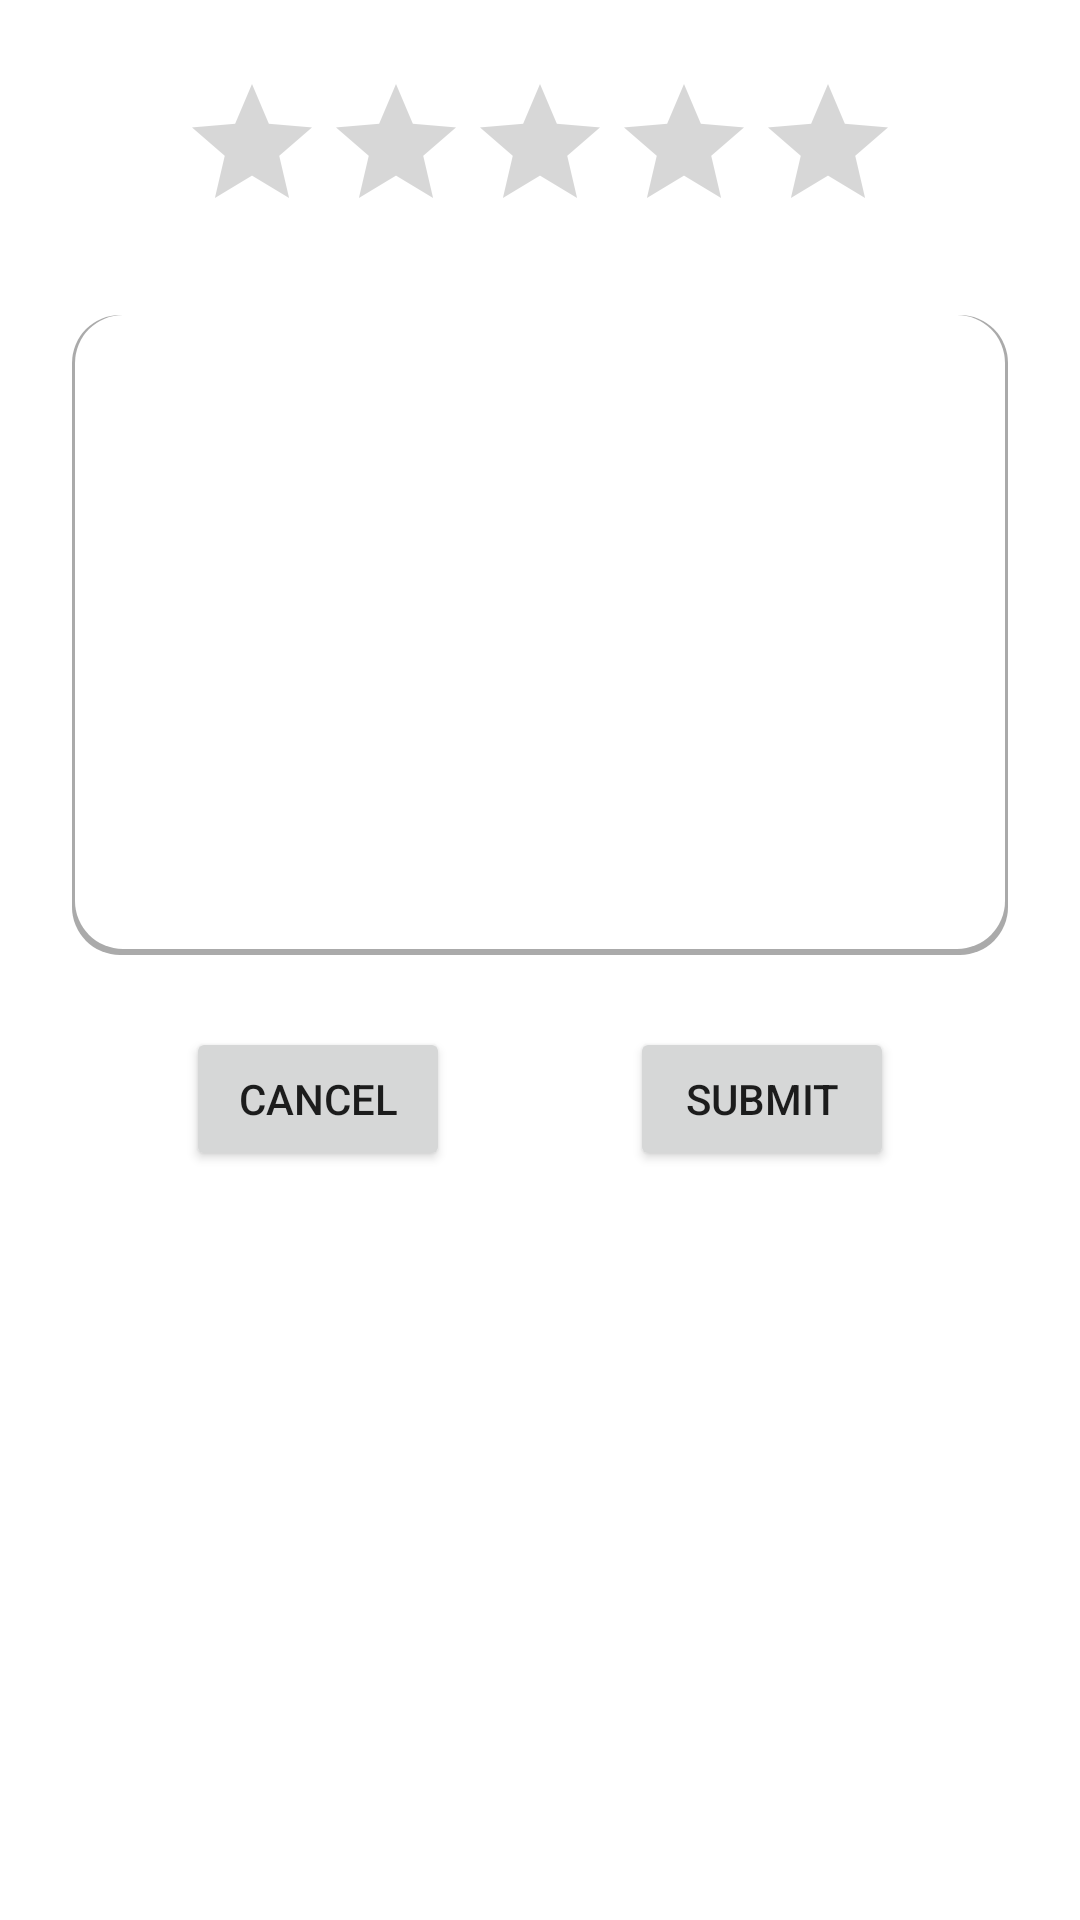

The Android layout XML behind this screen, and the referenced resources:
<!-- AndroidManifest.xml: application theme Theme.CheeseByt -->
<!-- res/layout/fragment_review_post.xml -->
<?xml version="1.0" encoding="utf-8"?>
<FrameLayout xmlns:android="http://schemas.android.com/apk/res/android"
    xmlns:tools="http://schemas.android.com/tools"
    android:layout_width="match_parent"
    android:layout_height="match_parent"
    tools:context=".review.ReviewPostFragment">

    <LinearLayout
        android:layout_width="match_parent"
        android:layout_height="wrap_content"
        android:orientation="vertical"
        android:gravity="center">
        <RatingBar
            android:layout_marginTop="24dp"
            android:layout_width="wrap_content"
            android:progressTint="@color/purple_500"
            android:layout_height="wrap_content"/>
        <EditText
            android:background="@drawable/background_with_shadow"
            android:layout_marginTop="24dp"
            android:layout_marginRight="24dp"
            android:layout_marginLeft="24dp"
            android:layout_width="match_parent"
            android:layout_height="wrap_content"
            android:lines="10"/>
        <LinearLayout
            android:layout_marginTop="24dp"
            android:layout_width="wrap_content"
            android:layout_height="wrap_content"
            android:orientation="horizontal">

            <Button
                android:layout_marginRight="60dp"
                android:layout_width="wrap_content"
                android:layout_height="wrap_content"
                android:text="Cancel"/>

            <Button
                android:id="@+id/submitPostBtn"
                android:layout_width="wrap_content"
                android:layout_height="wrap_content"
                android:text="Submit"/>

        </LinearLayout>

    </LinearLayout>

</FrameLayout>
<!-- resources referenced by this layout -->
<resources>
  <color name="purple_500">#FF9505</color>
  <!-- drawable background_with_shadow (drawable) -->
  <?xml version="1.0" encoding="utf-8"?>
  <layer-list xmlns:android="http://schemas.android.com/apk/res/android">
      <item >
          <shape
              android:shape="rectangle">
              <solid android:color="@android:color/darker_gray" />
              <corners android:radius="16dp"/>
          </shape>
      </item>
      <item android:right="1dp" android:left="1dp" android:bottom="2dp">
          <shape
              android:shape="rectangle">
              <solid android:color="@android:color/white"/>
              <corners android:radius="16dp"/>
          </shape>
      </item>
  </layer-list>
  <style name="Theme.CheeseByt" parent="Theme.MaterialComponents.DayNight.DarkActionBar">
          
          <item name="colorPrimary">@color/purple_500</item>
          <item name="colorPrimaryVariant">@color/purple_700</item>
          <item name="colorOnPrimary">@color/white</item>
          
          <item name="colorSecondary">@color/teal_200</item>
          <item name="colorSecondaryVariant">@color/teal_700</item>
          <item name="colorOnSecondary">@color/black</item>
          
          <item name="android:statusBarColor" tools:targetApi="l">?attr/colorPrimaryVariant</item>
          
      </style>
  <color name="purple_700">#FF9505</color>
  <color name="white">#FFFFFFFF</color>
  <color name="teal_200">#FF03DAC5</color>
  <color name="teal_700">#FF018786</color>
  <color name="black">#FF000000</color>
</resources>
